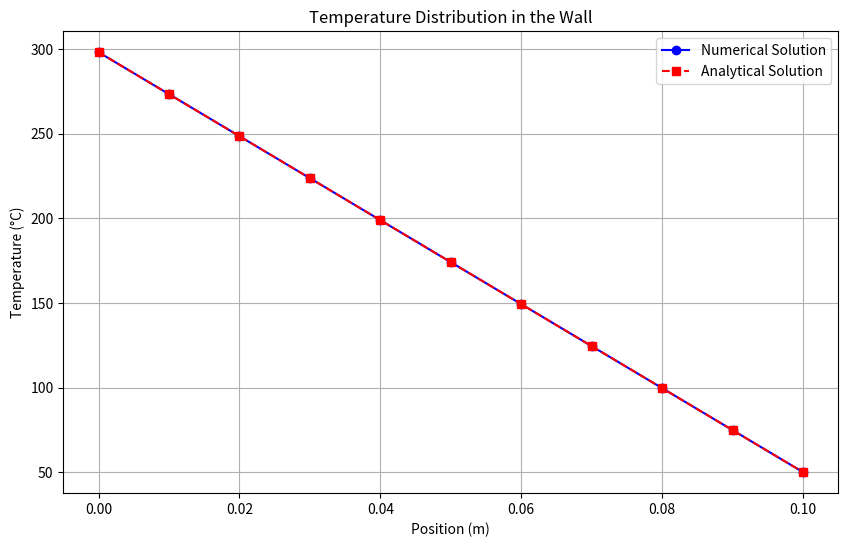

The matplotlib source for this figure:
import numpy as np
import matplotlib.pyplot as plt

# Data for numerical and analytical solutions
positions = np.array([0, 0.01, 0.02, 0.03, 0.04, 0.05, 0.06, 0.07, 0.08, 0.09, 0.1])
numerical_temperatures = np.array([298.077, 273.269, 248.462, 223.654, 198.846, 174.038, 149.231, 124.423, 99.6154, 74.8077, 50])
analytical_temperatures = np.array([298.077, 273.269, 248.462, 223.654, 198.846, 174.038, 149.231, 124.423, 99.6154, 74.8077, 50])

# Plotting the temperature distributions
plt.figure(figsize=(10, 6))
plt.plot(positions, numerical_temperatures, 'o-', label='Numerical Solution', color='blue')
plt.plot(positions, analytical_temperatures, 's--', label='Analytical Solution', color='red')

plt.xlabel('Position (m)')
plt.ylabel('Temperature (°C)')
plt.title('Temperature Distribution in the Wall')
plt.legend()
plt.grid(True)

# Save the plot as a PNG file
plt.savefig('2_temperature_distribution.png')

# Display the plot
plt.show()
